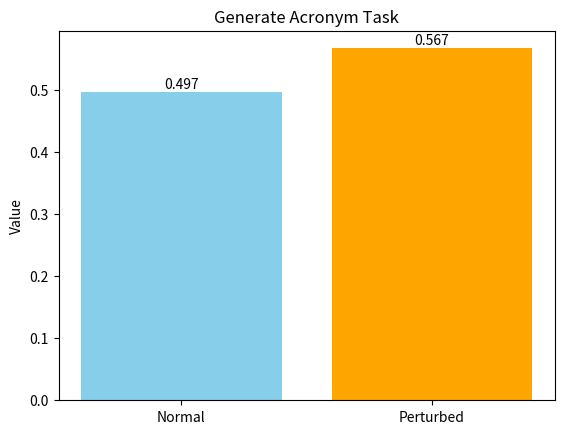

Generate this figure with matplotlib:
import matplotlib.pyplot as plt
categories = ['Normal', 'Perturbed']
values = [0.497, 0.567]
bars = plt.bar(categories, values, color=['skyblue', 'orange'])
for bar in bars:
    plt.text(bar.get_x() + bar.get_width() / 2, bar.get_height() + 0.001, 
             f'{bar.get_height()}', ha='center', va='bottom')
plt.ylabel('Value')
plt.title('Generate Acronym Task')
plt.savefig('results.jpg')